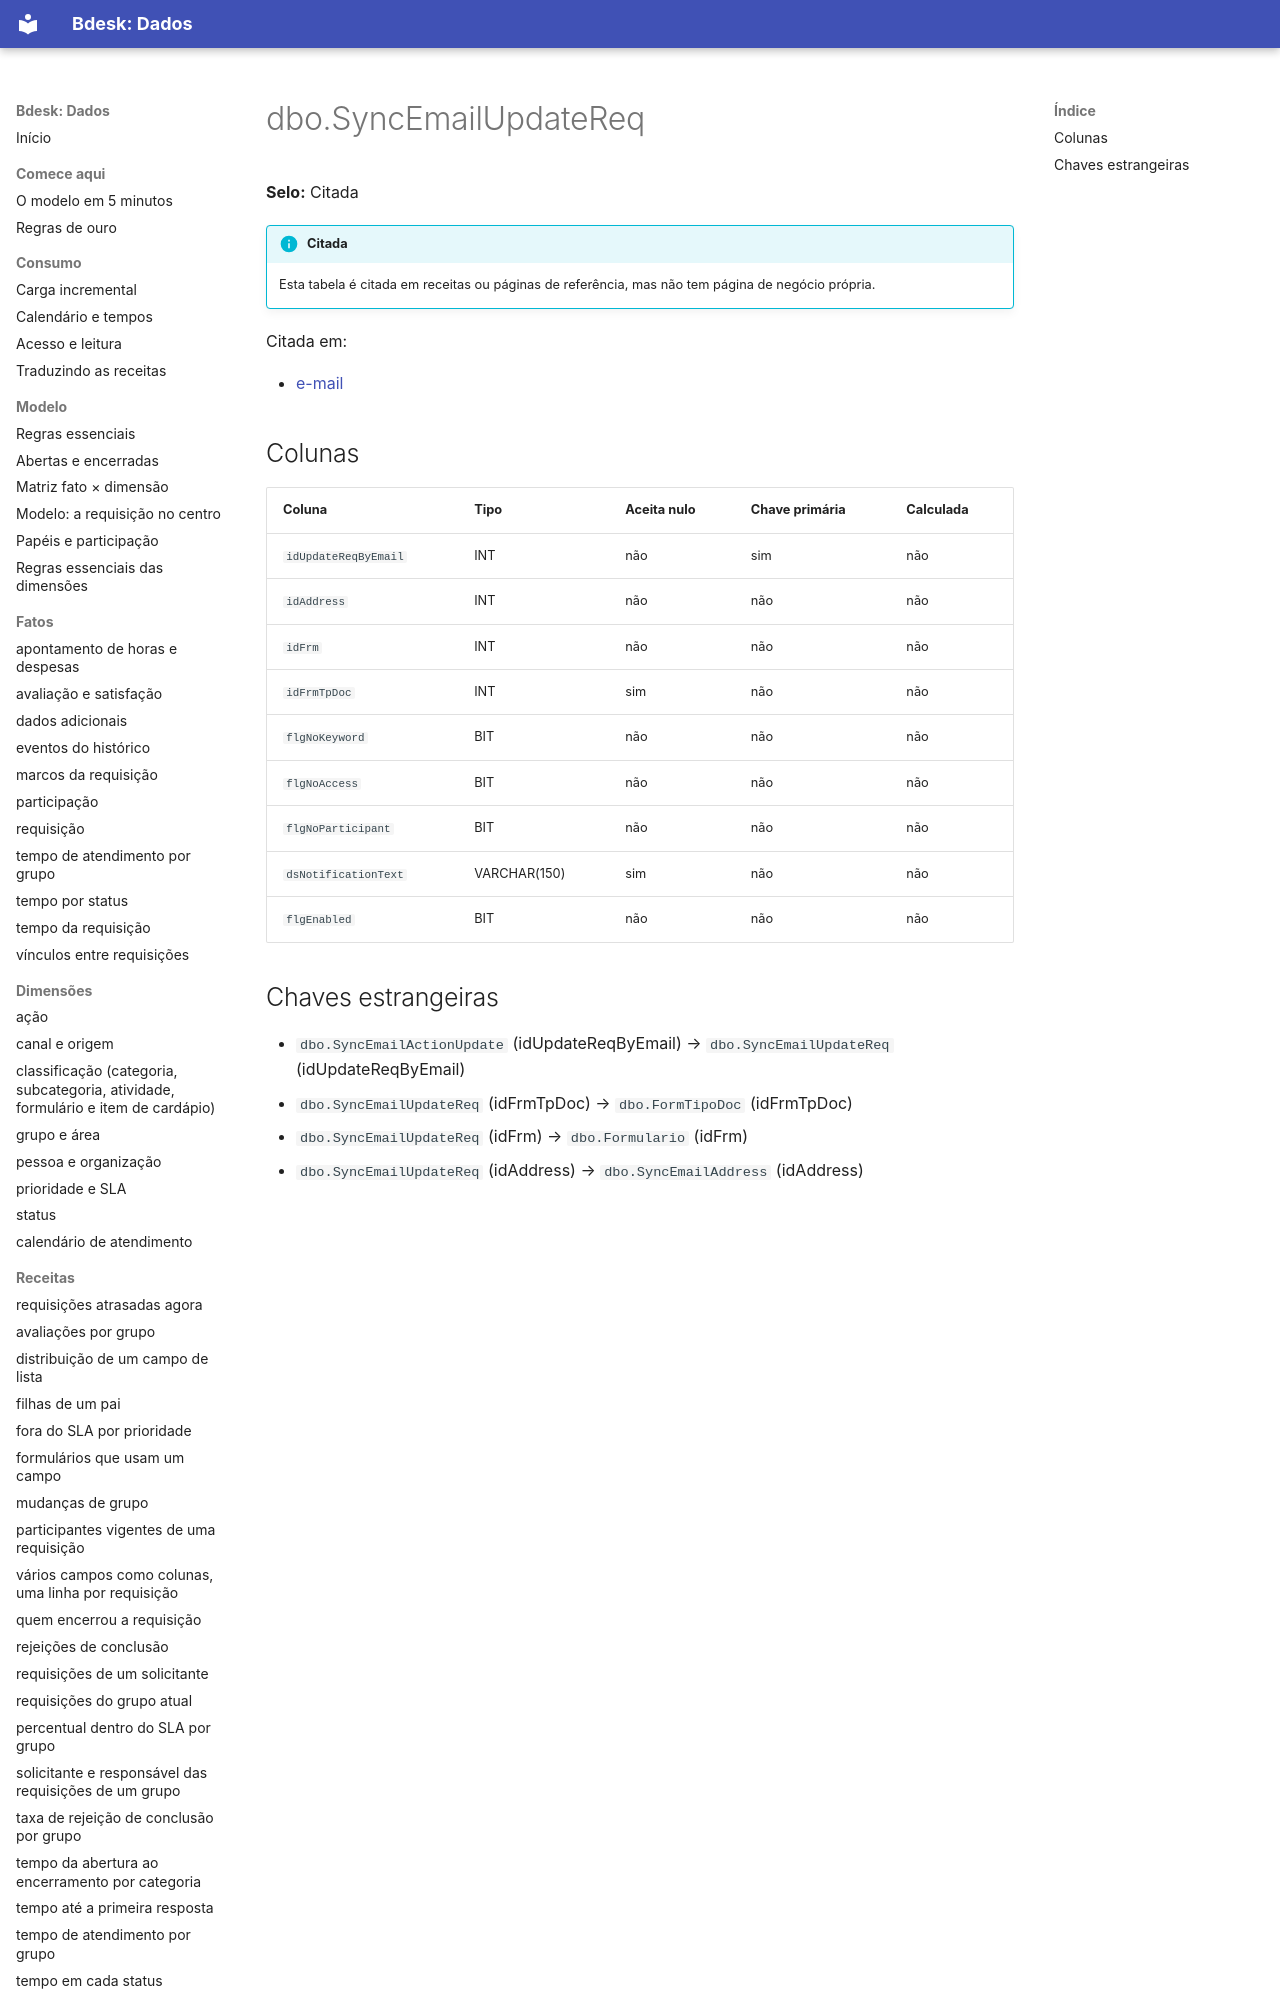

repository: bdeskapp/dados · page: dicionario/dbo-syncemailupdatereq/index.html · generator: mkdocs

---
gerado: sincronizacao
---

# dbo.SyncEmailUpdateReq

**Selo:** Citada

!!! info "Citada"
    Esta tabela é citada em receitas ou páginas de referência, mas não tem página de negócio própria.

Citada em:

- [e-mail](../fora-de-escopo/email.md)

## Colunas

| Coluna | Tipo | Aceita nulo | Chave primária | Calculada |
|---|---|---|---|---|
| `idUpdateReqByEmail` | INT | não | sim | não |
| `idAddress` | INT | não | não | não |
| `idFrm` | INT | não | não | não |
| `idFrmTpDoc` | INT | sim | não | não |
| `flgNoKeyword` | BIT | não | não | não |
| `flgNoAccess` | BIT | não | não | não |
| `flgNoParticipant` | BIT | não | não | não |
| `dsNotificationText` | VARCHAR(150) | sim | não | não |
| `flgEnabled` | BIT | não | não | não |
